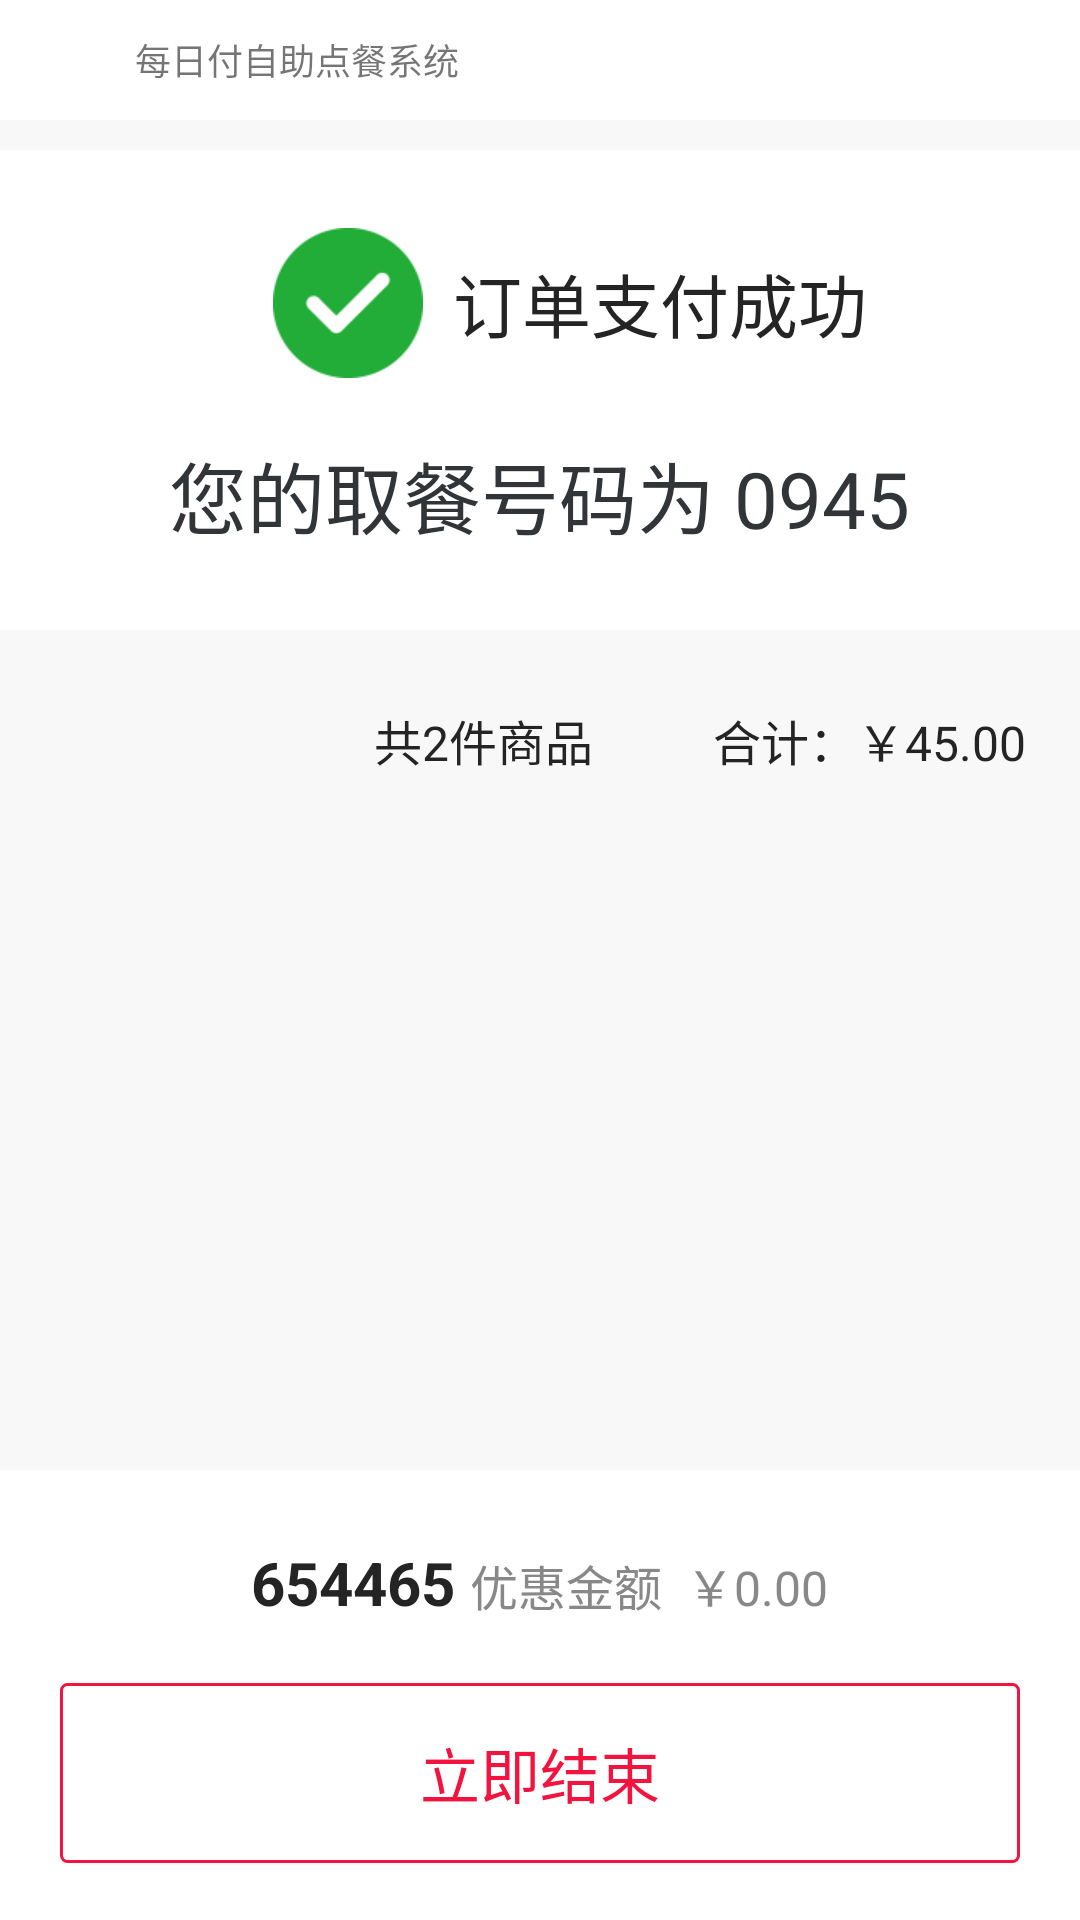

Reconstruct the res/layout file that produces this screen, plus the resources it refers to.
<!-- AndroidManifest.xml: application theme AppTheme -->
<!-- res/layout/activity_sucess.xml -->
<?xml version="1.0" encoding="utf-8"?>
<LinearLayout xmlns:android="http://schemas.android.com/apk/res/android"
    android:layout_width="match_parent"
    android:layout_height="match_parent"
    android:background="#fff8f8f8"
    android:orientation="vertical">

    <LinearLayout
        android:layout_width="match_parent"
        android:layout_height="40dp"
        android:background="@color/white"
        android:gravity="center_vertical"
        android:padding="10dp">

        <ImageView
            android:layout_width="30dp"
            android:layout_height="10dp"
            android:scaleType="fitXY"
            android:src="@drawable/main_logo" />

        <TextView
            android:layout_width="0dp"
            android:layout_height="wrap_content"
            android:layout_marginLeft="5dp"
            android:layout_weight="1"
            android:text="每日付自助点餐系统"
            android:textSize="12sp" />

    </LinearLayout>

    <LinearLayout
        android:layout_width="match_parent"
        android:layout_height="160dp"
        android:layout_marginTop="10dp"
        android:background="@color/white"
        android:gravity="center"
        android:orientation="vertical">

        <TextView
            android:layout_width="wrap_content"
            android:layout_height="wrap_content"
            android:layout_marginLeft="10dp"
            android:drawableLeft="@drawable/pay_succes"
            android:drawablePadding="10dp"
            android:gravity="center"
            android:text="订单支付成功"
            android:textColor="#242424"
            android:textSize="23sp" />

        <TextView
            android:id="@+id/tv_ordernum"
            android:layout_width="wrap_content"
            android:layout_height="wrap_content"
            android:layout_marginTop="20dp"
            android:text="您的取餐号码为 0945"
            android:textColor="@color/true_black"
            android:textSize="26sp" />
    </LinearLayout>

    <LinearLayout
        android:id="@+id/lly_shopcar"
        android:layout_width="match_parent"
        android:layout_height="match_parent"
        android:orientation="vertical">

        <LinearLayout
            android:layout_width="match_parent"
            android:layout_height="0dp"
            android:layout_marginTop="15dp"
            android:layout_weight="1.0"
            android:orientation="vertical">

            <ListView
                android:id="@+id/lv_menus"
                android:layout_width="match_parent"
                android:layout_height="wrap_content"
                android:background="@color/white"
                android:divider="@null"
                android:listSelector="@null" />

            <LinearLayout
                android:layout_width="match_parent"
                android:layout_height="wrap_content"
                android:layout_marginTop="10dp"
                android:layout_marginRight="18dp"
                android:gravity="end">

                <TextView
                    android:id="@+id/tv_total_count"
                    android:layout_width="wrap_content"
                    android:layout_height="wrap_content"
                    android:text="共2件商品"
                    android:textColor="@color/title_color"
                    android:textSize="16sp" />

                <TextView
                    android:id="@+id/tv_total_money"
                    android:layout_width="wrap_content"
                    android:layout_height="wrap_content"
                    android:layout_marginLeft="40dp"
                    android:text="合计：￥45.00"
                    android:textColor="@color/title_color"
                    android:textSize="16sp" />
            </LinearLayout>
        </LinearLayout>

        <LinearLayout
            android:layout_width="match_parent"
            android:layout_height="150dp"
            android:background="@color/white"
            android:gravity="center_horizontal"
            android:orientation="vertical">

            <LinearLayout
                android:layout_width="wrap_content"
                android:layout_height="wrap_content"
                android:layout_marginTop="24dp"
                android:gravity="center_horizontal"
                android:orientation="horizontal">

                <TextView
                    android:id="@+id/tv_bt_parm1"
                    android:layout_width="wrap_content"
                    android:layout_height="wrap_content"
                    android:text="654465"
                    android:textColor="@color/title_color"
                    android:textSize="20sp"
                    android:textStyle="bold" />

                <TextView
                    android:id="@+id/tv_bt_parm2"
                    android:layout_width="wrap_content"
                    android:layout_height="wrap_content"
                    android:layout_marginLeft="5dp"
                    android:text="优惠金额  ￥0.00"
                    android:textColor="@color/content_color"
                    android:textSize="16sp" />
            </LinearLayout>

            <TextView
                android:id="@+id/tv_time_tiger"
                android:layout_width="match_parent"
                android:layout_height="60dp"
                android:layout_marginHorizontal="20dp"
                android:layout_marginTop="20dp"
                android:background="@drawable/common_backgroud_black_shape"
                android:gravity="center"
                android:text="立即结束"
                android:textColor="@color/header"
                android:textSize="20sp" />
        </LinearLayout>

    </LinearLayout>

</LinearLayout>
<!-- resources referenced by this layout -->
<resources>
  <color name="content_color">#888888</color>
  <color name="header">#F2143F</color>
  <color name="title_color">#242424</color>
  <color name="true_black">#313538</color>
  <color name="white">#FFFFFF</color>
  <!-- drawable common_backgroud_black_shape (drawable) -->
  <?xml version="1.0" encoding="utf-8"?>
  <shape xmlns:android="http://schemas.android.com/apk/res/android"
      android:shape="rectangle">
  
      <stroke
          android:width="1dp"
          android:color="@color/header" />
      <solid android:color="#fff" />
      <corners
          android:bottomLeftRadius="2dp"
          android:bottomRightRadius="2dp"
          android:topLeftRadius="2dp"
          android:topRightRadius="2dp" />
  </shape>
  <!-- drawable pay_succes: png bitmap (drawable-xhdpi, 1730 bytes) -->
  <style name="AppTheme" parent="Theme.AppCompat.Light.NoActionBar">
          
          <item name="colorPrimary">@color/colorPrimary</item>
          <item name="colorPrimaryDark">@color/colorPrimaryDark</item>
          <item name="colorAccent">@color/colorAccent</item>
      </style>
  <color name="colorPrimary">#F2143F</color>
  <color name="colorPrimaryDark">#F2143F</color>
  <color name="colorAccent">#FF4081</color>
</resources>
